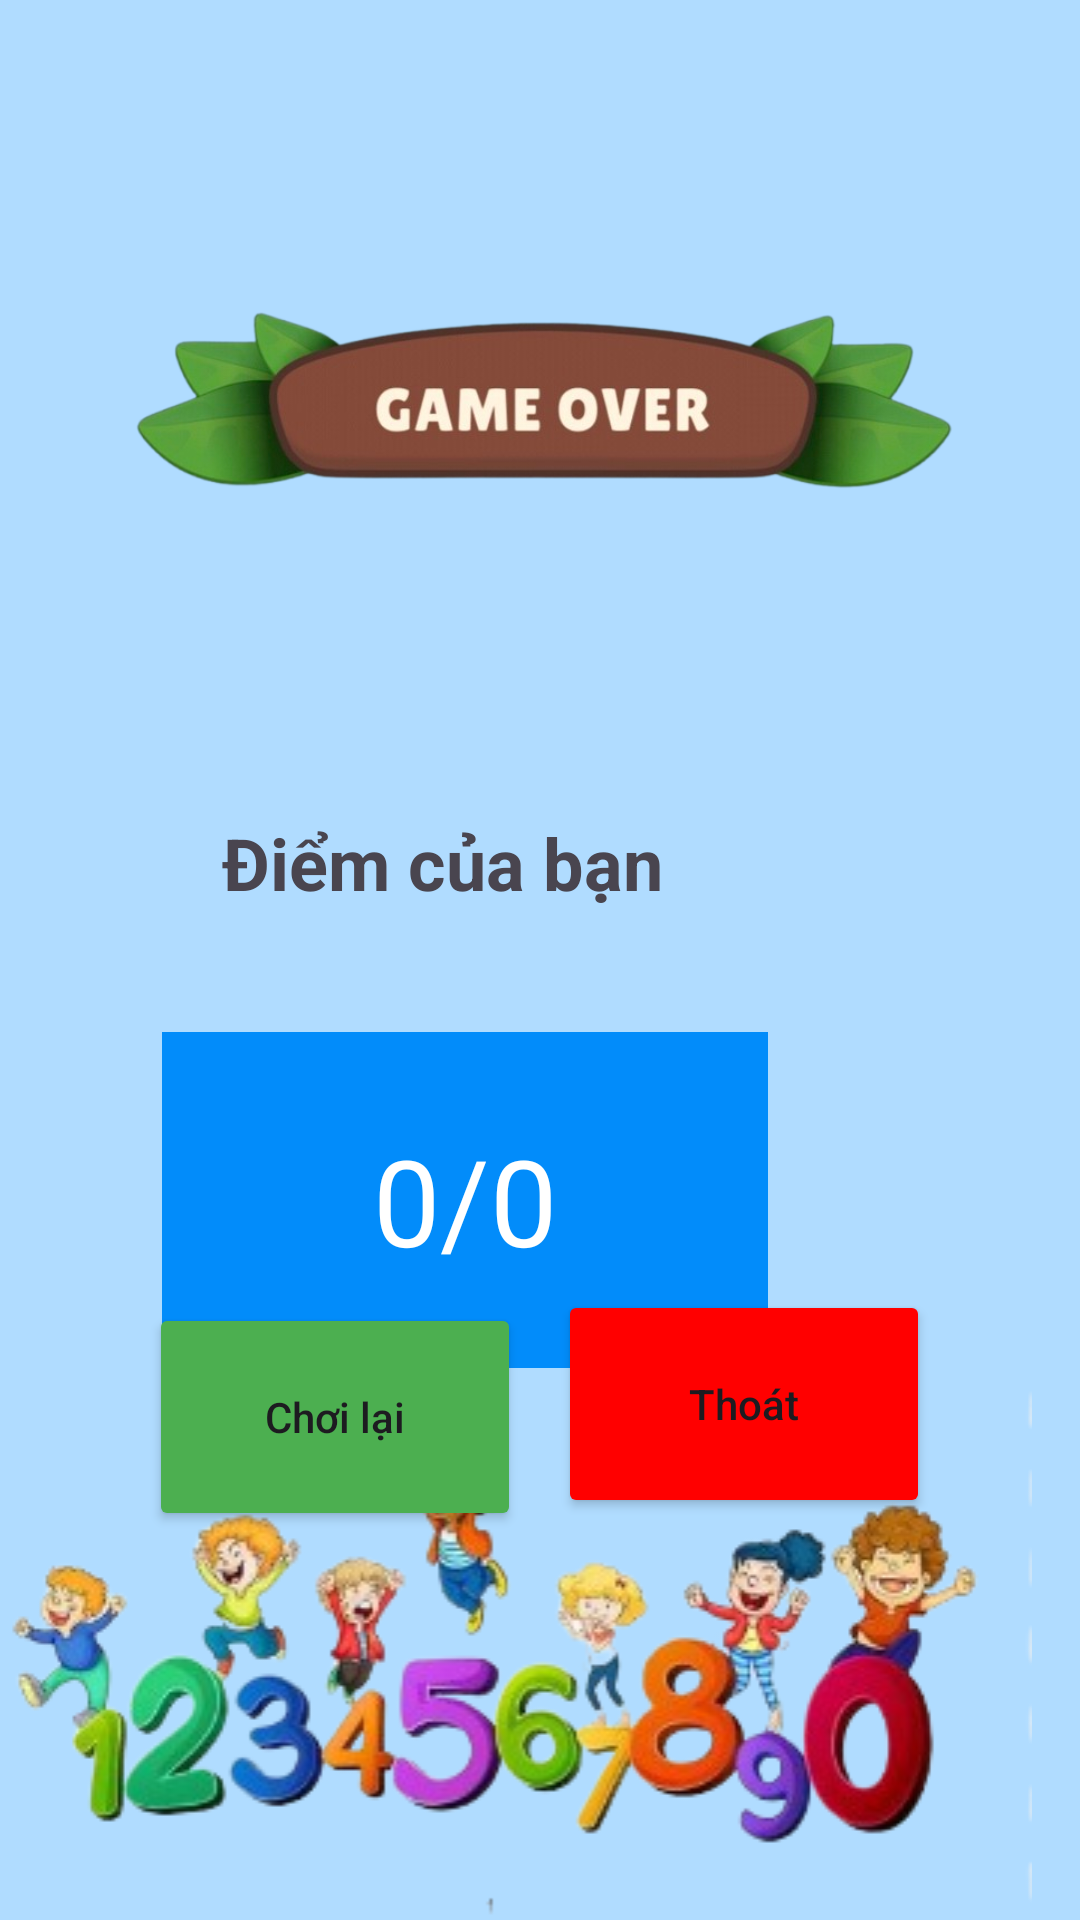

Reconstruct the res/layout file that produces this screen, plus the resources it refers to.
<!-- AndroidManifest.xml: application theme Theme.BeHocToan -->
<!-- res/layout/final_score.xml -->
<?xml version="1.0" encoding="utf-8"?>
<androidx.constraintlayout.widget.ConstraintLayout xmlns:android="http://schemas.android.com/apk/res/android"
    xmlns:app="http://schemas.android.com/apk/res-auto"
    xmlns:tools="http://schemas.android.com/tools"
    android:layout_width="match_parent"
    android:layout_height="match_parent"
    android:layout_gravity="center"
    android:background="#B0DCFF"
    android:gravity="center"
    android:orientation="vertical">


    <TextView
        android:id="@+id/textView2"
        android:layout_width="362dp"
        android:layout_height="79dp"
        android:layout_marginTop="248dp"
        android:layout_marginEnd="32dp"
        android:gravity="center"
        android:text="Điểm của bạn"
        android:textAllCaps="false"
        android:textSize="24sp"
        android:textStyle="bold"
        app:layout_constraintEnd_toEndOf="parent"
        app:layout_constraintTop_toTopOf="parent"
        tools:ignore="MissingConstraints" />

    <TextView
        android:id="@+id/FinalScore"
        android:layout_width="202dp"
        android:layout_height="112dp"
        android:layout_marginTop="344dp"
        android:layout_marginEnd="104dp"
        android:background="#028CFA"
        android:gravity="center"
        android:text="0/0"
        android:textColor="#FFFFFF"
        android:textSize="40sp"
        app:layout_constraintEnd_toEndOf="parent"
        app:layout_constraintTop_toTopOf="parent"
        tools:ignore="MissingConstraints" />

    <Button
        android:id="@+id/ButtonPlayAgain"
        android:layout_width="124dp"
        android:layout_height="76dp"
        android:layout_margin="10dp"
        android:backgroundTint="#4CAF50"
        android:text="Chơi lại"
        android:textAllCaps="false"
        app:layout_constraintBottom_toBottomOf="parent"
        app:layout_constraintEnd_toEndOf="parent"
        app:layout_constraintHorizontal_bias="0.184"
        app:layout_constraintStart_toStartOf="parent"
        app:layout_constraintTop_toTopOf="parent"
        app:layout_constraintVertical_bias="0.78"
        tools:ignore="MissingConstraints" />

    <Button
        android:id="@+id/back"
        android:layout_width="124dp"
        android:layout_height="76dp"
        android:layout_margin="10dp"
        android:backgroundTint="#FF0000"
        android:text="Thoát"
        android:textAllCaps="false"
        app:layout_constraintBottom_toBottomOf="parent"
        app:layout_constraintEnd_toEndOf="parent"
        app:layout_constraintHorizontal_bias="0.815"
        app:layout_constraintStart_toStartOf="parent"
        app:layout_constraintTop_toTopOf="parent"
        app:layout_constraintVertical_bias="0.772"
        tools:ignore="MissingConstraints" />

    <ImageView
        android:id="@+id/imageView25"
        android:layout_width="wrap_content"
        android:layout_height="wrap_content"
        app:layout_constraintEnd_toEndOf="parent"
        app:layout_constraintTop_toTopOf="parent"
        app:srcCompat="@drawable/game_over" />

    <ImageView
        android:id="@+id/imageView28"
        android:layout_width="wrap_content"
        android:layout_height="wrap_content"
        android:layout_marginEnd="16dp"
        app:layout_constraintBottom_toBottomOf="parent"
        app:layout_constraintEnd_toEndOf="parent"
        app:layout_constraintTop_toTopOf="parent"
        app:layout_constraintVertical_bias="1.0"
        app:srcCompat="@drawable/background2" />

</androidx.constraintlayout.widget.ConstraintLayout>
<!-- resources referenced by this layout -->
<resources>
  <!-- drawable background2: png bitmap (drawable, 72280 bytes) -->
  <!-- drawable game_over: png bitmap (drawable, 132452 bytes) -->
  <style name="Theme.BeHocToan" parent="Base.Theme.BeHocToan" />
  <style name="Base.Theme.BeHocToan" parent="Theme.Material3.DayNight.NoActionBar">
          
          
      </style>
</resources>
